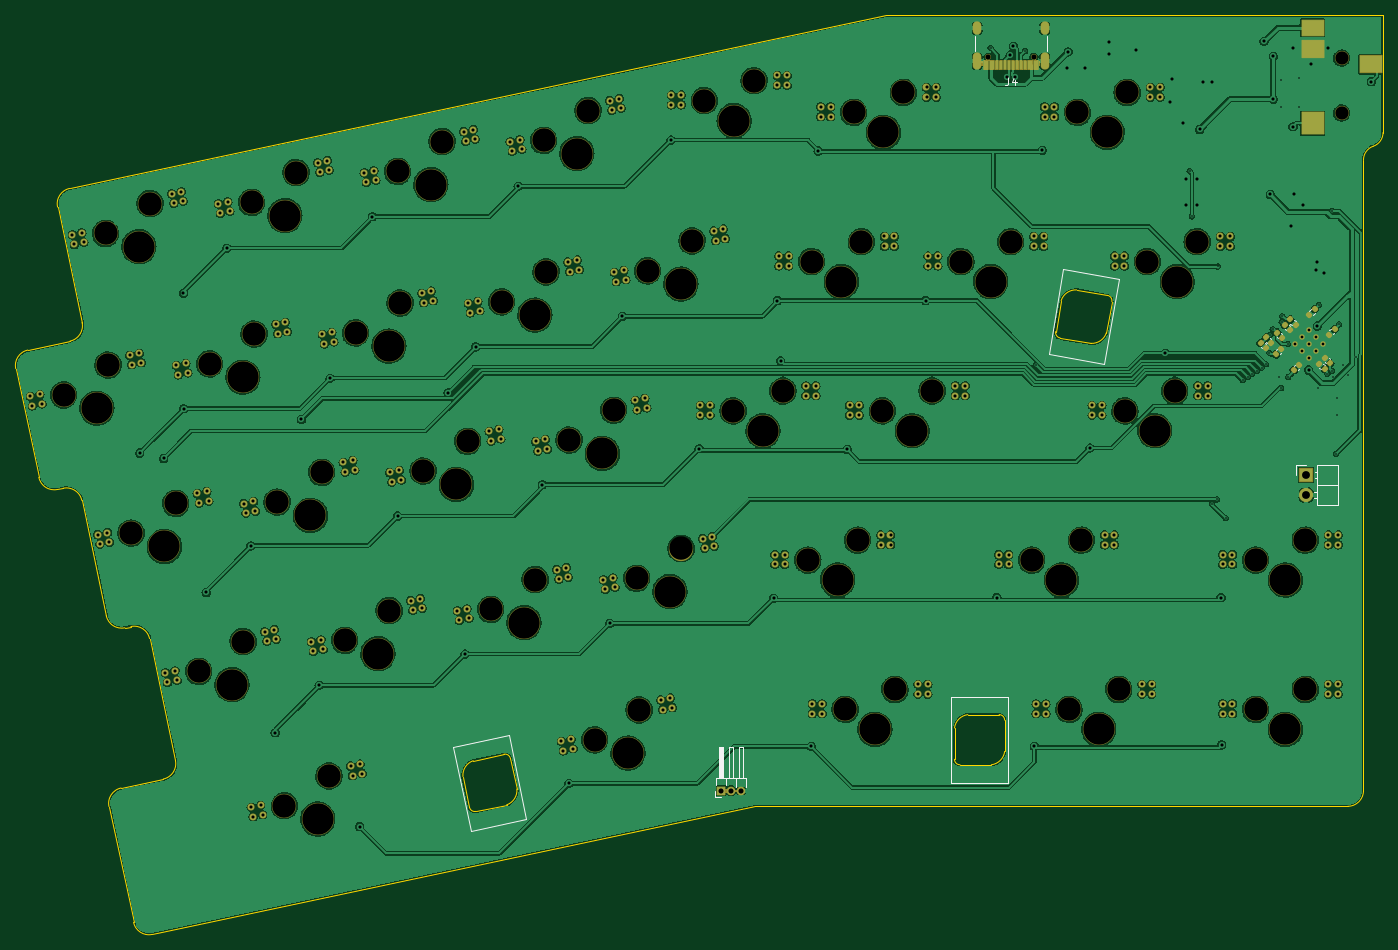
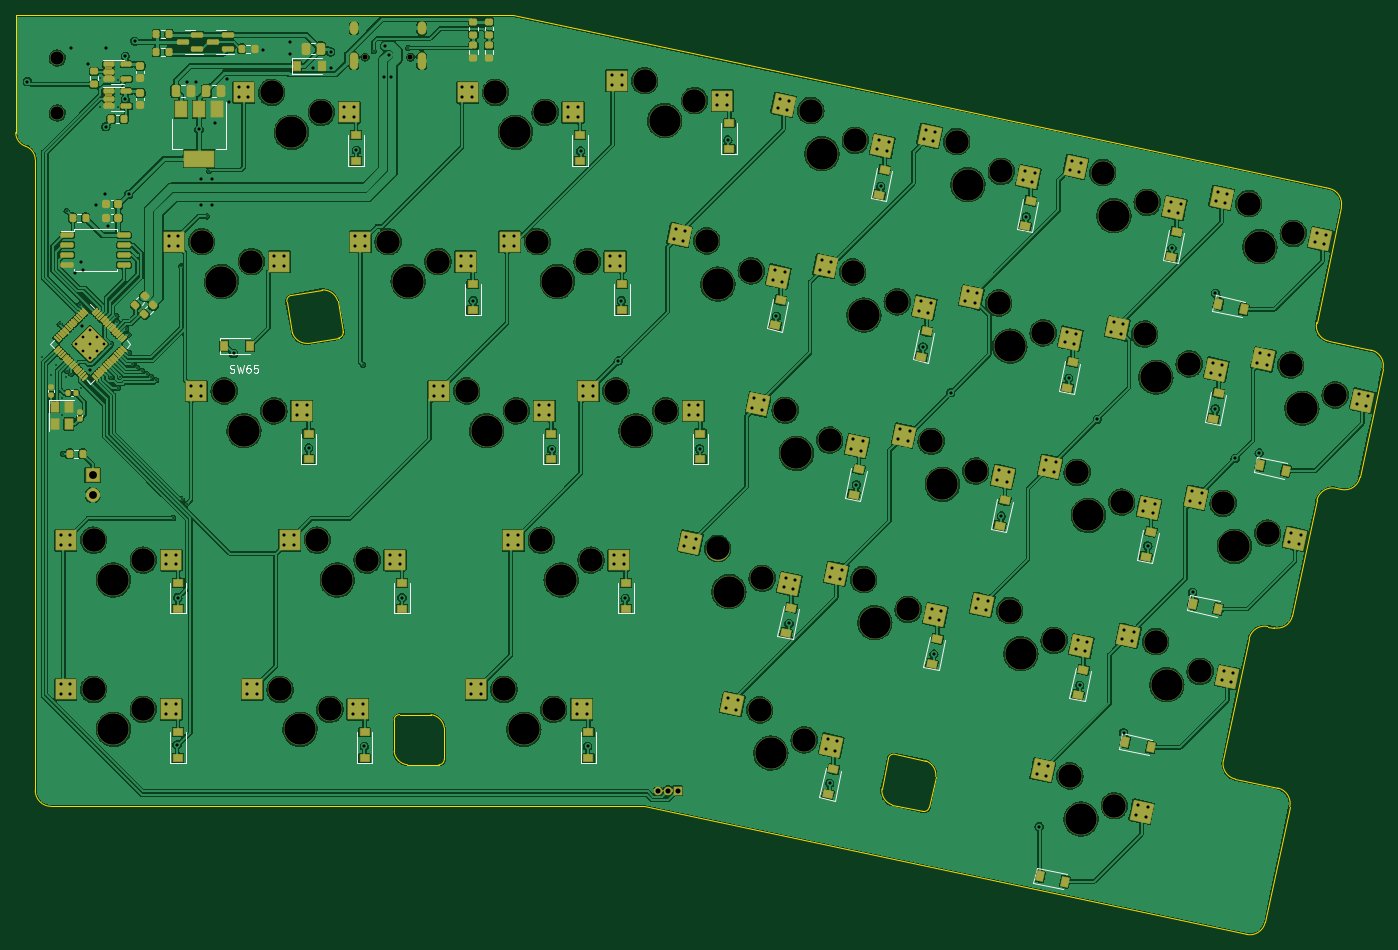
Circuit board: 9 layer files. Board 174.5 x 117.4 mm.
- bottom_copper: arisu-B_Cu.gbl (826059 bytes)
- bottom_mask: arisu-B_Mask.gbs (68096 bytes)
- bottom_silk: arisu-B_Silkscreen.gbo (33582 bytes)
- outline: arisu-Edge_Cuts.gm1 (3925 bytes)
- top_copper: arisu-F_Cu.gtl (684455 bytes)
- top_mask: arisu-F_Mask.gts (25840 bytes)
- top_silk: arisu-F_Silkscreen.gto (17841 bytes)
- drill: arisu-NPTH.drl (2325 bytes)
- drill: arisu-PTH.drl (7637 bytes)

=== bottom_copper: arisu-B_Cu.gbl (826059 bytes, source omitted) ===
=== bottom_mask: arisu-B_Mask.gbs (68096 bytes, source omitted) ===
=== bottom_silk: arisu-B_Silkscreen.gbo (33582 bytes, source omitted) ===
=== outline: arisu-Edge_Cuts.gm1 ===
G04 #@! TF.GenerationSoftware,KiCad,Pcbnew,(6.0.10)*
G04 #@! TF.CreationDate,2023-01-02T23:24:37+01:00*
G04 #@! TF.ProjectId,arisu,61726973-752e-46b6-9963-61645f706362,1.1*
G04 #@! TF.SameCoordinates,Original*
G04 #@! TF.FileFunction,Profile,NP*
%FSLAX46Y46*%
G04 Gerber Fmt 4.6, Leading zero omitted, Abs format (unit mm)*
G04 Created by KiCad (PCBNEW (6.0.10)) date 2023-01-02 23:24:37*
%MOMM*%
%LPD*%
G01*
G04 APERTURE LIST*
G04 #@! TA.AperFunction,Profile*
%ADD10C,0.000100*%
G04 #@! TD*
G04 APERTURE END LIST*
D10*
X271390680Y-132352008D02*
X348320001Y-116000001D01*
X424000000Y-116000000D02*
G75*
G03*
X426000000Y-114000000I0J2000000D01*
G01*
X267907762Y-93216107D02*
X268680491Y-93051859D01*
X262404529Y-76944724D02*
G75*
G03*
X260032367Y-75404262I-1956329J-415876D01*
G01*
X260906442Y-56622108D02*
G75*
G03*
X262446912Y-54249979I-415842J1956308D01*
G01*
X272817939Y-112517005D02*
G75*
G03*
X274358408Y-110144873I-415839J1956305D01*
G01*
X259298764Y-75560195D02*
X260032367Y-75404262D01*
X271052613Y-94592330D02*
X274358408Y-110144873D01*
X425999998Y-33499998D02*
X425999998Y-113999997D01*
X427249999Y-31750000D02*
G75*
G03*
X428500000Y-30000000I-599999J1750000D01*
G01*
X348320001Y-116000001D02*
X424000000Y-116000000D01*
X365000000Y-15000000D02*
X428500000Y-15000001D01*
X253976375Y-60139809D02*
X256926642Y-74019724D01*
X255516846Y-57767685D02*
G75*
G03*
X253976375Y-60139809I415854J-1956315D01*
G01*
X427249999Y-31749998D02*
G75*
G03*
X425999998Y-33499998I600001J-1750002D01*
G01*
X260854152Y-37137172D02*
X365000000Y-15000000D01*
X259313681Y-39509294D02*
X262446912Y-54249979D01*
X256926599Y-74019733D02*
G75*
G03*
X259298764Y-75560195I1956301J415833D01*
G01*
X265535665Y-91675631D02*
G75*
G03*
X267907762Y-93216107I1956235J415731D01*
G01*
X262404489Y-76944733D02*
X265535640Y-91675636D01*
X255516846Y-57767687D02*
X260906441Y-56622101D01*
X269018603Y-130811528D02*
G75*
G03*
X271390680Y-132352008I1956297J415828D01*
G01*
X428500000Y-15000001D02*
X428500000Y-30000001D01*
X267418562Y-113664664D02*
X272817937Y-112516995D01*
X271052628Y-94592327D02*
G75*
G03*
X268680491Y-93051859I-1956328J-415873D01*
G01*
X265878091Y-116036786D02*
X269018558Y-130811537D01*
X267418570Y-113664700D02*
G75*
G03*
X265878091Y-116036786I415830J-1956300D01*
G01*
X260854156Y-37137192D02*
G75*
G03*
X259313681Y-39509294I415844J-1956308D01*
G01*
X389378463Y-50088143D02*
X393317694Y-50782736D01*
X393190913Y-55532886D02*
X393885505Y-51593655D01*
X391221537Y-56911857D02*
X387282306Y-56217264D01*
X387409087Y-51467114D02*
X386714495Y-55406345D01*
X386714496Y-55406345D02*
G75*
G03*
X387282306Y-56217264I689363J-121555D01*
G01*
X393885505Y-51593655D02*
G75*
G03*
X393317694Y-50782736I-689365J121554D01*
G01*
X389378463Y-50088143D02*
G75*
G03*
X387409087Y-51467114I-97320J-1956778D01*
G01*
X391221537Y-56911857D02*
G75*
G03*
X393190913Y-55532886I97322J1956776D01*
G01*
X316632539Y-115818205D02*
X312719948Y-116649852D01*
X312367461Y-110181795D02*
X316280052Y-109350148D01*
X311058060Y-112198096D02*
X311889707Y-116110686D01*
X317941940Y-113801904D02*
X317110293Y-109889314D01*
X317110294Y-109889314D02*
G75*
G03*
X316280052Y-109350148I-684704J-145538D01*
G01*
X316632539Y-115818205D02*
G75*
G03*
X317941940Y-113801904I-642787J1850749D01*
G01*
X311889705Y-116110686D02*
G75*
G03*
X312719948Y-116649852I684704J145537D01*
G01*
X312367461Y-110181795D02*
G75*
G03*
X311058060Y-112198096I642789J-1850750D01*
G01*
X373800000Y-106000000D02*
X373800000Y-110000000D01*
X380200000Y-109000000D02*
X380200000Y-105000000D01*
X378500000Y-110700000D02*
X374500000Y-110700000D01*
X375500000Y-104300000D02*
X379500000Y-104300000D01*
X373800000Y-110000000D02*
G75*
G03*
X374500000Y-110700000I699999J-1D01*
G01*
X380200000Y-105000000D02*
G75*
G03*
X379500000Y-104300000I-700000J0D01*
G01*
X375500000Y-104300000D02*
G75*
G03*
X373800000Y-106000000I243950J-1943950D01*
G01*
X378500000Y-110700000D02*
G75*
G03*
X380200000Y-109000000I-243948J1943948D01*
G01*
M02*

=== top_copper: arisu-F_Cu.gtl (684455 bytes, source omitted) ===
=== top_mask: arisu-F_Mask.gts (25840 bytes, source omitted) ===
=== top_silk: arisu-F_Silkscreen.gto (17841 bytes, source omitted) ===
=== drill: arisu-NPTH.drl ===
M48
; DRILL file {KiCad (6.0.10)} date Mon 02 Jan 2023 23:24:46 CET
; FORMAT={-:-/ absolute / inch / decimal}
; #@! TF.CreationDate,2023-01-02T23:24:46+01:00
; #@! TF.GenerationSoftware,Kicad,Pcbnew,(6.0.10)
; #@! TF.FileFunction,NonPlated,1,2,NPTH
FMAT,2
INCH
; #@! TA.AperFunction,NonPlated,NPTH,ComponentDrill
T1C0.0256
; #@! TA.AperFunction,NonPlated,NPTH,ComponentDrill
T2C0.0669
; #@! TA.AperFunction,NonPlated,NPTH,ComponentDrill
T3C0.1181
; #@! TA.AperFunction,NonPlated,NPTH,ComponentDrill
T4C0.1575
%
G90
G05
T1
X14.8862Y-0.8016
X15.1138Y-0.8016
T2
X16.6614Y-0.8071
X16.6614Y-1.0827
T3
X10.2394Y-2.4998
X10.4503Y-1.6882
X10.4632Y-2.35
X10.5788Y-3.1944
X10.6741Y-1.5384
X10.8025Y-3.0446
X10.9181Y-3.889
X10.9731Y-2.3438
X11.1419Y-3.7392
X11.1839Y-1.5322
X11.1968Y-2.194
X11.3124Y-3.0384
X11.3492Y-4.5641
X11.4077Y-1.3824
X11.5361Y-2.8887
X11.5729Y-4.4143
X11.6517Y-3.7331
X11.7067Y-2.1879
X11.8755Y-3.5833
X11.9175Y-1.3763
X11.9304Y-2.0381
X12.046Y-2.8825
X12.1413Y-1.2265
X12.2698Y-2.7327
X12.3853Y-3.5771
X12.4403Y-2.0319
X12.6091Y-3.4273
X12.6512Y-1.2204
X12.664Y-1.8822
X12.7796Y-2.7266
X12.8749Y-1.0706
X12.9081Y-4.2328
X13.0034Y-2.5768
X13.119Y-3.4212
X13.1318Y-4.083
X13.1739Y-1.876
X13.3427Y-3.2714
X13.3976Y-1.7262
X13.4592Y-1.0209
X13.6041Y-2.5799
X13.7092Y-0.9209
X13.8541Y-2.4799
X13.9791Y-3.3299
X13.9982Y-1.8299
X14.1666Y-4.0799
X14.2092Y-1.0799
X14.2291Y-3.2299
X14.2482Y-1.7299
X14.3541Y-2.5799
X14.4166Y-3.9799
X14.4592Y-0.9799
X14.6041Y-2.4799
X14.7482Y-1.8299
X14.9982Y-1.7299
X15.1041Y-3.3299
X15.2916Y-4.0799
X15.3342Y-1.0799
X15.3541Y-3.2299
X15.5416Y-3.9799
X15.5729Y-2.5799
X15.5842Y-0.9799
X15.686Y-1.8299
X15.8229Y-2.4799
X15.936Y-1.7299
X16.2291Y-3.3299
X16.2291Y-4.0799
X16.4791Y-3.2299
X16.4791Y-3.9799
T4
X10.407Y-2.5664
X10.6178Y-1.7548
X10.7463Y-3.261
X11.0856Y-3.9556
X11.1406Y-2.4104
X11.3514Y-1.5989
X11.4799Y-3.1051
X11.5167Y-4.6308
X11.8192Y-3.7997
X11.8742Y-2.2545
X12.0851Y-1.4429
X12.2135Y-2.9491
X12.5529Y-3.6438
X12.6078Y-2.0986
X12.8187Y-1.287
X12.9471Y-2.7932
X13.0756Y-4.2994
X13.2865Y-3.4878
X13.3414Y-1.9426
X13.6092Y-1.1209
X13.7541Y-2.6799
X14.1291Y-3.4299
X14.1482Y-1.9299
X14.3166Y-4.1799
X14.3592Y-1.1799
X14.5041Y-2.6799
X14.8982Y-1.9299
X15.2541Y-3.4299
X15.4416Y-4.1799
X15.4842Y-1.1799
X15.7229Y-2.6799
X15.836Y-1.9299
X16.3791Y-3.4299
X16.3791Y-4.1799
T0
M30

=== drill: arisu-PTH.drl (7637 bytes, source omitted) ===
